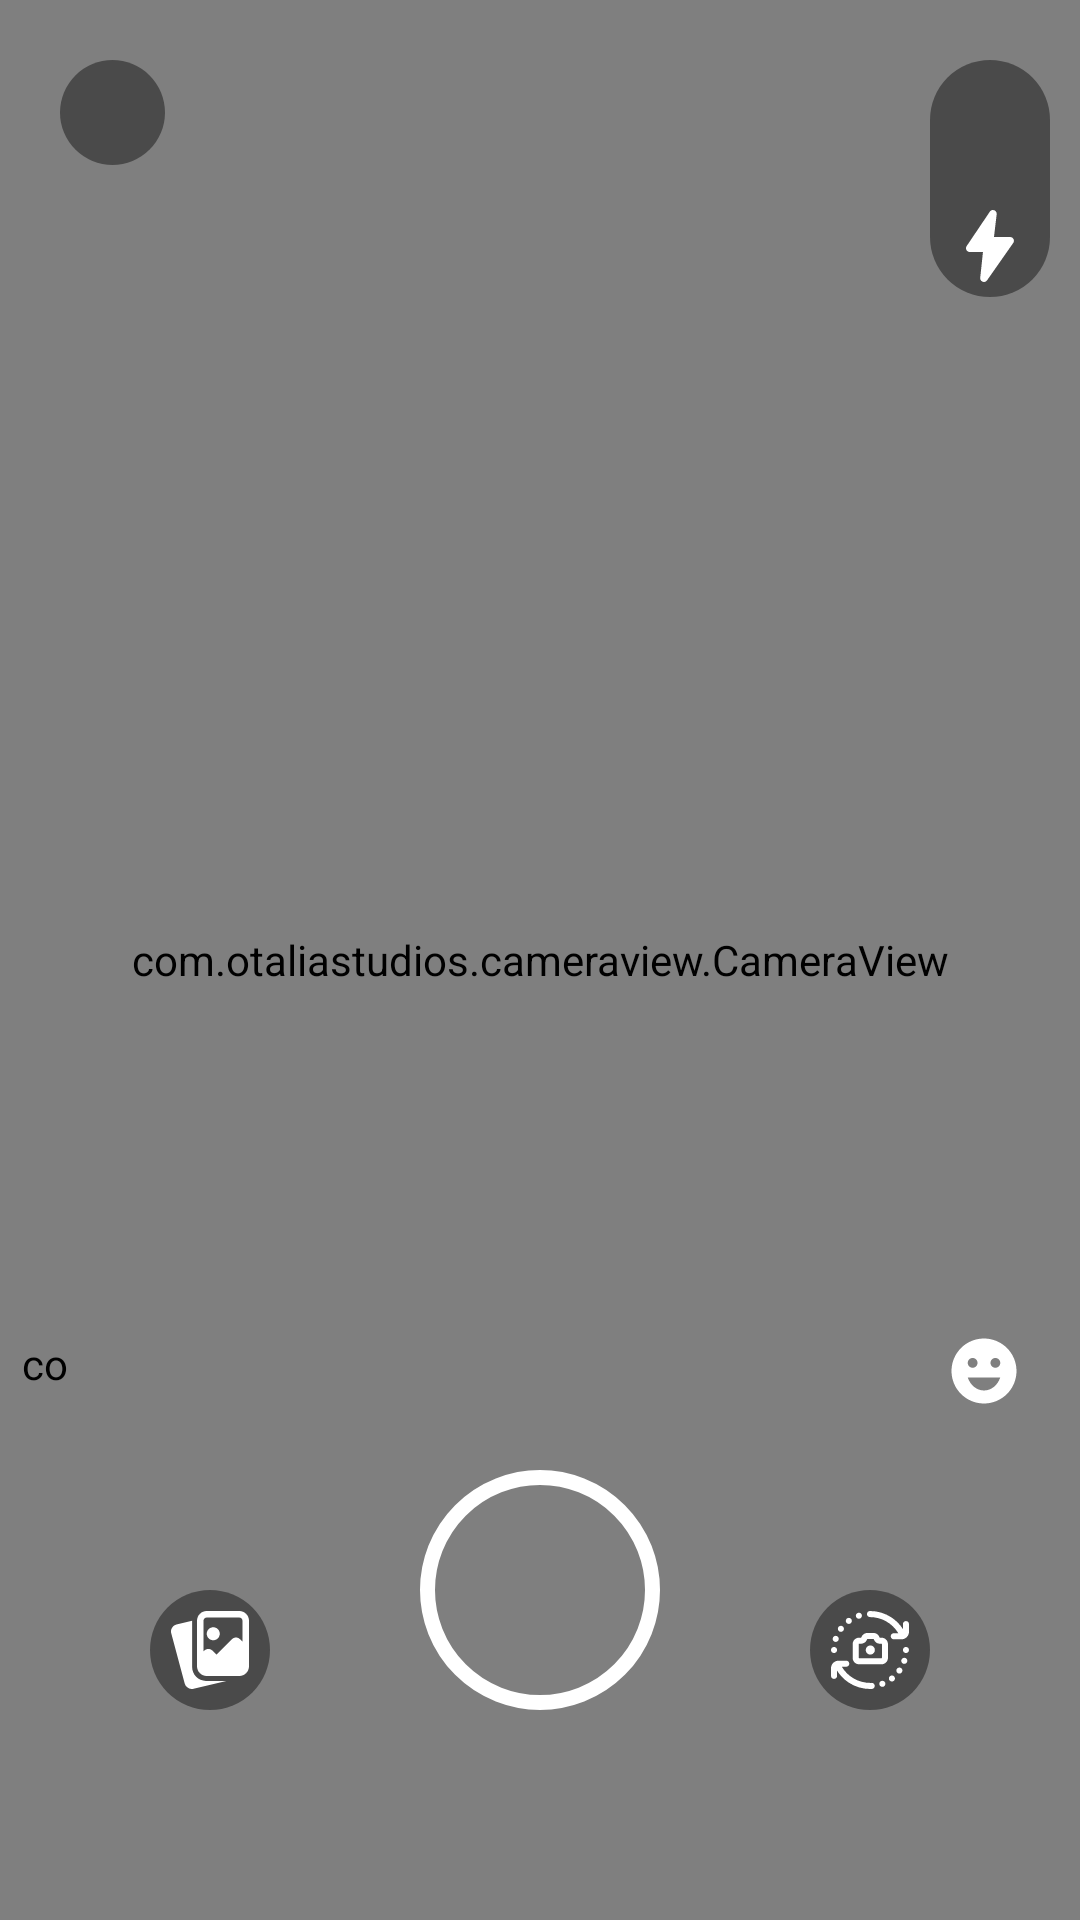

Reconstruct the res/layout file that produces this screen, plus the resources it refers to.
<!-- AndroidManifest.xml: activity theme Theme.ChoiceCamera.NoActionBar -->
<!-- res/layout/activity_camera_view.xml -->
<?xml version="1.0" encoding="utf-8"?>
<RelativeLayout xmlns:android="http://schemas.android.com/apk/res/android"
    xmlns:app="http://schemas.android.com/apk/res-auto"
    xmlns:tools="http://schemas.android.com/tools"
    android:background="@color/semi_transparent"
    android:layout_width="match_parent"
    android:layout_height="match_parent"
    tools:context=".custom.CameraViewActivity">

    <ImageView
        android:layout_width="match_parent"
        android:layout_height="match_parent"
        android:id="@+id/showCapturedImage"
        android:scaleType="centerCrop"
        />
    <com.otaliastudios.cameraview.CameraView
        android:layout_width="match_parent"
        android:layout_height="match_parent"
        app:cameraMode="picture"

        android:id="@+id/cameraView"
        >
        <RelativeLayout
            android:id="@+id/imageHolder"
            android:layout_width="match_parent"
            android:layout_height="match_parent"
            android:layout_alignParentStart="true"
            app:layout_drawOnPreview="true"
            app:layout_drawOnPictureSnapshot="true"
            app:layout_drawOnVideoSnapshot="true"
            android:layout_alignParentBottom="true"
            android:layout_margin="5dp"
            android:padding="5dp">

            <ImageView
                android:layout_width="200dp"
                android:layout_height="200dp"
                android:src="@drawable/_bread"

                android:id="@+id/bread"
                />
            <ImageView
                android:layout_width="300dp"
                android:layout_height="300dp"
                android:layout_centerInParent="true"
                android:src="@drawable/_banana"
                android:id="@+id/nuts"
                />
            <ImageView
                android:layout_width="5dp"
                android:layout_height="5dp"
                android:visibility="invisible"
                android:id="@+id/facePoint"
                android:src="@drawable/circle"
                />

            <ImageView
                android:layout_width="100dp"
                android:layout_height="100dp"
                android:src="@drawable/_chicken"

                android:id="@+id/upcomming"
                />
        </RelativeLayout>

    </com.otaliastudios.cameraview.CameraView>

    <RelativeLayout
        android:layout_width="match_parent"
        android:layout_height="match_parent"
        >
        <TextView
            android:layout_width="wrap_content"
            android:layout_height="wrap_content"
            android:textSize="15sp"
            android:id="@+id/coordinate1"
            android:layout_alignParentEnd="true"
            android:layout_centerVertical="true"
            android:textColor="@color/white"
            android:layout_marginEnd="50dp"

            />
        <TextView
            android:layout_width="wrap_content"
            android:layout_height="wrap_content"
            android:textSize="15sp"
            android:id="@+id/coordinate2"
            android:layout_alignParentStart="true"
            android:layout_centerVertical="true"
            android:layout_marginStart="50dp"
            android:textColor="@color/white"

            />

        <ImageView
            android:layout_width="35dp"
            android:layout_height="35dp"
            android:layout_alignParentStart="true"
            android:layout_marginStart="20dp"
            android:layout_marginTop="20dp"
            android:background="@drawable/round_icon_background"

            android:padding="5dp"
            android:src="@drawable/close" />

        <ImageView
            android:layout_width="60dp"
            android:layout_height="60dp"
            android:id="@+id/focusView"
            android:visibility="invisible"
            android:src="@drawable/camera_focus"
            android:layout_centerInParent="true"

            />

        <androidx.viewpager2.widget.ViewPager2
            android:layout_width="match_parent"
            android:layout_height="50dp"
            android:layout_alignParentBottom="true"
            android:visibility="visible" />

        <androidx.recyclerview.widget.RecyclerView
            android:id="@+id/capturedHolder"
            android:layout_width="70dp"
            android:layout_height="250dp"
            android:layout_centerVertical="true" />

        <com.agrawalsuneet.dotsloader.loaders.CircularDotsLoader
            android:layout_width="20dp"
            android:layout_height="20dp"
            android:layout_below="@id/capturedHolder"
            android:layout_marginStart="5dp"
            app:loader_animDur="100"
            app:loader_bigCircleRadius="15dp"
            app:loader_circleRadius="2dp"
            app:loader_defaultColor="@color/purple_200"
            app:loader_firstShadowColor="@color/purple_500"
            app:loader_secondShadowColor="@color/purple_200"
            app:loader_selectedColor="@color/purple_500"
            app:loader_showRunningShadow="true" />


        <LinearLayout
            android:layout_width="wrap_content"
            android:layout_height="wrap_content">

        </LinearLayout>

        <RelativeLayout
            android:id="@+id/capturesHolder"
            android:layout_width="match_parent"
            android:layout_height="wrap_content"
            android:layout_alignParentBottom="true"
            android:layout_marginBottom="70dp">


            <ImageView
                android:id="@+id/lastCapturedImage"
                android:layout_width="40dp"
                android:layout_height="40dp"

                android:background="@drawable/round_icon_background"
                android:padding="7dp"
                android:scaleType="centerCrop"
                android:src="@drawable/stack_tint"
                android:layout_alignParentStart="true"
                android:layout_alignParentBottom="true"
                android:layout_marginStart="50dp"

                />

            <ImageView
                android:id="@+id/capture"
                android:layout_width="80dp"
                android:layout_height="80dp"
                android:layout_alignParentBottom="true"
                android:layout_centerHorizontal="true"
                android:onClick="captureImage"
                android:layout_gravity="center"
                android:background="@drawable/capture_button_background"

                 />

            <ImageView
                android:id="@+id/switch_camera"
                android:layout_width="40dp"
                android:layout_height="40dp"
                android:layout_alignParentEnd="true"
                android:layout_alignParentBottom="true"
                android:layout_marginEnd="50dp"
                android:onClick="switchCameraLense"

                android:background="@drawable/round_icon_background"

                android:layout_alignTop="@+id/lastCapturedImage"
                android:padding="7dp"
                android:src="@drawable/change" />

        </RelativeLayout>

        <LinearLayout
            android:layout_width="40dp"
            android:layout_height="wrap_content"
            android:layout_alignParentEnd="true"
            android:layout_marginEnd="10dp"
            android:padding="5dp"
            android:layout_marginTop="20dp"
            android:orientation="vertical"
            android:background="@drawable/curved_icon">

            <ImageView
                android:layout_width="35dp"
                android:layout_height="35dp"

                android:layout_gravity="center_horizontal"
                android:padding="7dp"
                android:src="@drawable/camera_settings" />
            <ImageView
                android:id="@+id/flashlight"
                android:layout_width="24dp"
                android:layout_height="24dp"
                android:layout_marginTop="10dp"
                android:layout_gravity="center_horizontal"

                android:src="@drawable/flash_on" />
        </LinearLayout>



        <RelativeLayout
            android:layout_width="50dp"

            android:layout_height="wrap_content"
            android:layout_alignParentBottom="true"
            android:layout_alignParentEnd="true"
            android:layout_marginBottom="170dp"
            android:orientation="vertical"
            android:minHeight="50dp"
            android:layout_marginEnd="7dp"
            >


            <androidx.recyclerview.widget.RecyclerView
                android:layout_width="70dp"
                android:layout_height="200dp"
                android:visibility="gone"
                android:layout_above="@+id/filterButton"
                android:id="@+id/filterSet"
                android:layout_centerHorizontal="true"
                android:layout_gravity="center_horizontal"
                />
            <ImageView
                android:layout_width="wrap_content"
                android:layout_marginTop="10dp"
                android:layout_height="wrap_content"
                android:id="@+id/filterButton"
                android:src="@drawable/emoji_tint"
                android:layout_centerHorizontal="true"
                android:layout_alignParentBottom="true"
                android:layout_gravity="center_horizontal"
                />
        </RelativeLayout>
        <androidx.viewpager.widget.ViewPager
            android:id="@+id/viewpager"
            android:layout_width="match_parent"
            android:layout_height="50dp"
            android:layout_alignParentEnd="true"
            android:layout_centerVertical="true"
            android:visibility="gone"

            />

        <com.google.android.material.tabs.TabLayout
            android:id="@+id/tabs"
            android:layout_width="match_parent"
            android:layout_height="wrap_content"
            android:layout_alignParentBottom="true"
            android:visibility="invisible"

            android:background="#74000000"

            app:tabContentStart="90dp"
            app:tabGravity="center"

            app:tabIndicator="@drawable/indicator_up"
            app:tabIndicatorColor="@color/white"
            app:tabIndicatorFullWidth="false"
            app:tabIndicatorGravity="bottom"
            app:tabMode="scrollable"
            app:tabSelectedTextColor="@color/white" />

    </RelativeLayout>
</RelativeLayout>
<!-- resources referenced by this layout -->
<resources>
  <color name="purple_200">#86FCEE</color>
  <color name="purple_500">#00EE9B</color>
  <color name="semi_transparent">#C6000000</color>
  <color name="white">#FFFFFFFF</color>
  <!-- drawable camera_focus (drawable) -->
  <?xml version="1.0" encoding="utf-8"?>
  <shape xmlns:android="http://schemas.android.com/apk/res/android">
  
      <stroke
          android:width="3dp"
          android:color="@color/white"
          />
      <corners
          android:radius="100dp"
          />
      <solid
          android:color="#EBECECEC"
          />
  </shape>
  <!-- drawable capture_button_background (drawable) -->
  <?xml version="1.0" encoding="utf-8"?>
  <shape xmlns:android="http://schemas.android.com/apk/res/android"
      android:shape="rectangle">
      <corners
          android:radius="100dp"
          />
  
      <stroke
          android:color="@color/white"
          android:width="5dp"
          />
  
  </shape>
  <!-- drawable circle (drawable) -->
  <vector android:height="70dp" android:viewportHeight="512"
      android:viewportWidth="512" android:width="70dp" xmlns:android="http://schemas.android.com/apk/res/android">
      <path android:fillColor="@color/white" android:pathData="M437.02,74.981C388.667,26.629 324.38,0 256,0C193.371,0 133.084,22.87 86.246,64.396c-3.1,2.748 -3.384,7.488 -0.637,10.588c2.748,3.099 7.488,3.384 10.588,0.636C140.289,36.529 197.041,15 256,15c132.888,0 241,108.112 241,241S388.888,497 256,497S15,388.888 15,256c0,-58.959 21.529,-115.711 60.621,-159.803c2.748,-3.099 2.463,-7.84 -0.637,-10.587c-3.1,-2.749 -7.84,-2.462 -10.588,0.636C22.87,133.084 0,193.371 0,256c0,68.38 26.629,132.667 74.98,181.019C123.333,485.371 187.62,512 256,512s132.667,-26.629 181.02,-74.981C485.371,388.667 512,324.38 512,256S485.371,123.333 437.02,74.981z"/>
  </vector>
  <!-- drawable curved_icon (drawable) -->
  <?xml version="1.0" encoding="utf-8"?>
  <shape xmlns:android="http://schemas.android.com/apk/res/android"
      android:shape="rectangle">
  
      <corners
          android:radius="50dp"
          />
  
      <solid
          android:color="#6A000000"
          />
  </shape>
  <!-- drawable emoji_tint (drawable) -->
  <vector android:height="26dp" android:tint="@color/white"
      android:viewportHeight="24" android:viewportWidth="24"
      android:width="26dp" xmlns:android="http://schemas.android.com/apk/res/android">
      <path android:fillColor="@android:color/white" android:pathData="M11.99,2C6.47,2 2,6.48 2,12c0,5.52 4.47,10 9.99,10C17.52,22 22,17.52 22,12C22,6.48 17.52,2 11.99,2zM8.5,8C9.33,8 10,8.67 10,9.5S9.33,11 8.5,11S7,10.33 7,9.5S7.67,8 8.5,8zM12,18c-2.28,0 -4.22,-1.66 -5,-4h10C16.22,16.34 14.28,18 12,18zM15.5,11c-0.83,0 -1.5,-0.67 -1.5,-1.5S14.67,8 15.5,8S17,8.67 17,9.5S16.33,11 15.5,11z"/>
  </vector>
  <!-- drawable flash_on (drawable) -->
  <vector android:height="24dp" android:viewportHeight="512"
      android:viewportWidth="512" android:width="24dp" xmlns:android="http://schemas.android.com/apk/res/android">
      <path android:fillColor="@android:color/white" android:pathData="m111.668,298.668h94.227l-19.453,183.914c-0.086,0.555 -0.109,2.195 -0.109,2.75 0,14.699 11.969,26.668 26.668,26.668 8.363,0 16.34,-4.012 21.633,-11.113l186.367,-266.219c3.434,-4.59 5.332,-10.262 5.332,-16 0,-14.699 -11.965,-26.668 -26.664,-26.668h-115.328l19.199,-162.199c0.063,-0.617 0.105,-2.516 0.105,-3.133 0.023,-14.699 -11.945,-26.668 -26.645,-26.668 -8.363,0 -16.34,4.012 -21.801,11.328l-164.867,244.672c-3.434,4.586 -5.332,10.262 -5.332,16 0,14.699 11.969,26.668 26.668,26.668zM111.668,298.668"/>
  </vector>
  <!-- drawable round_icon_background (drawable) -->
  <?xml version="1.0" encoding="utf-8"?>
  <shape xmlns:android="http://schemas.android.com/apk/res/android"
      android:shape="rectangle">
  
      <corners
          android:radius="100dp"
          />
      <solid
          android:color="#6A000000"
          />
  
  </shape>
  <style name="Theme.ChoiceCamera.NoActionBar">
          <item name="windowActionBar">false</item>
          <item name="windowNoTitle">true</item>
      </style>
</resources>
